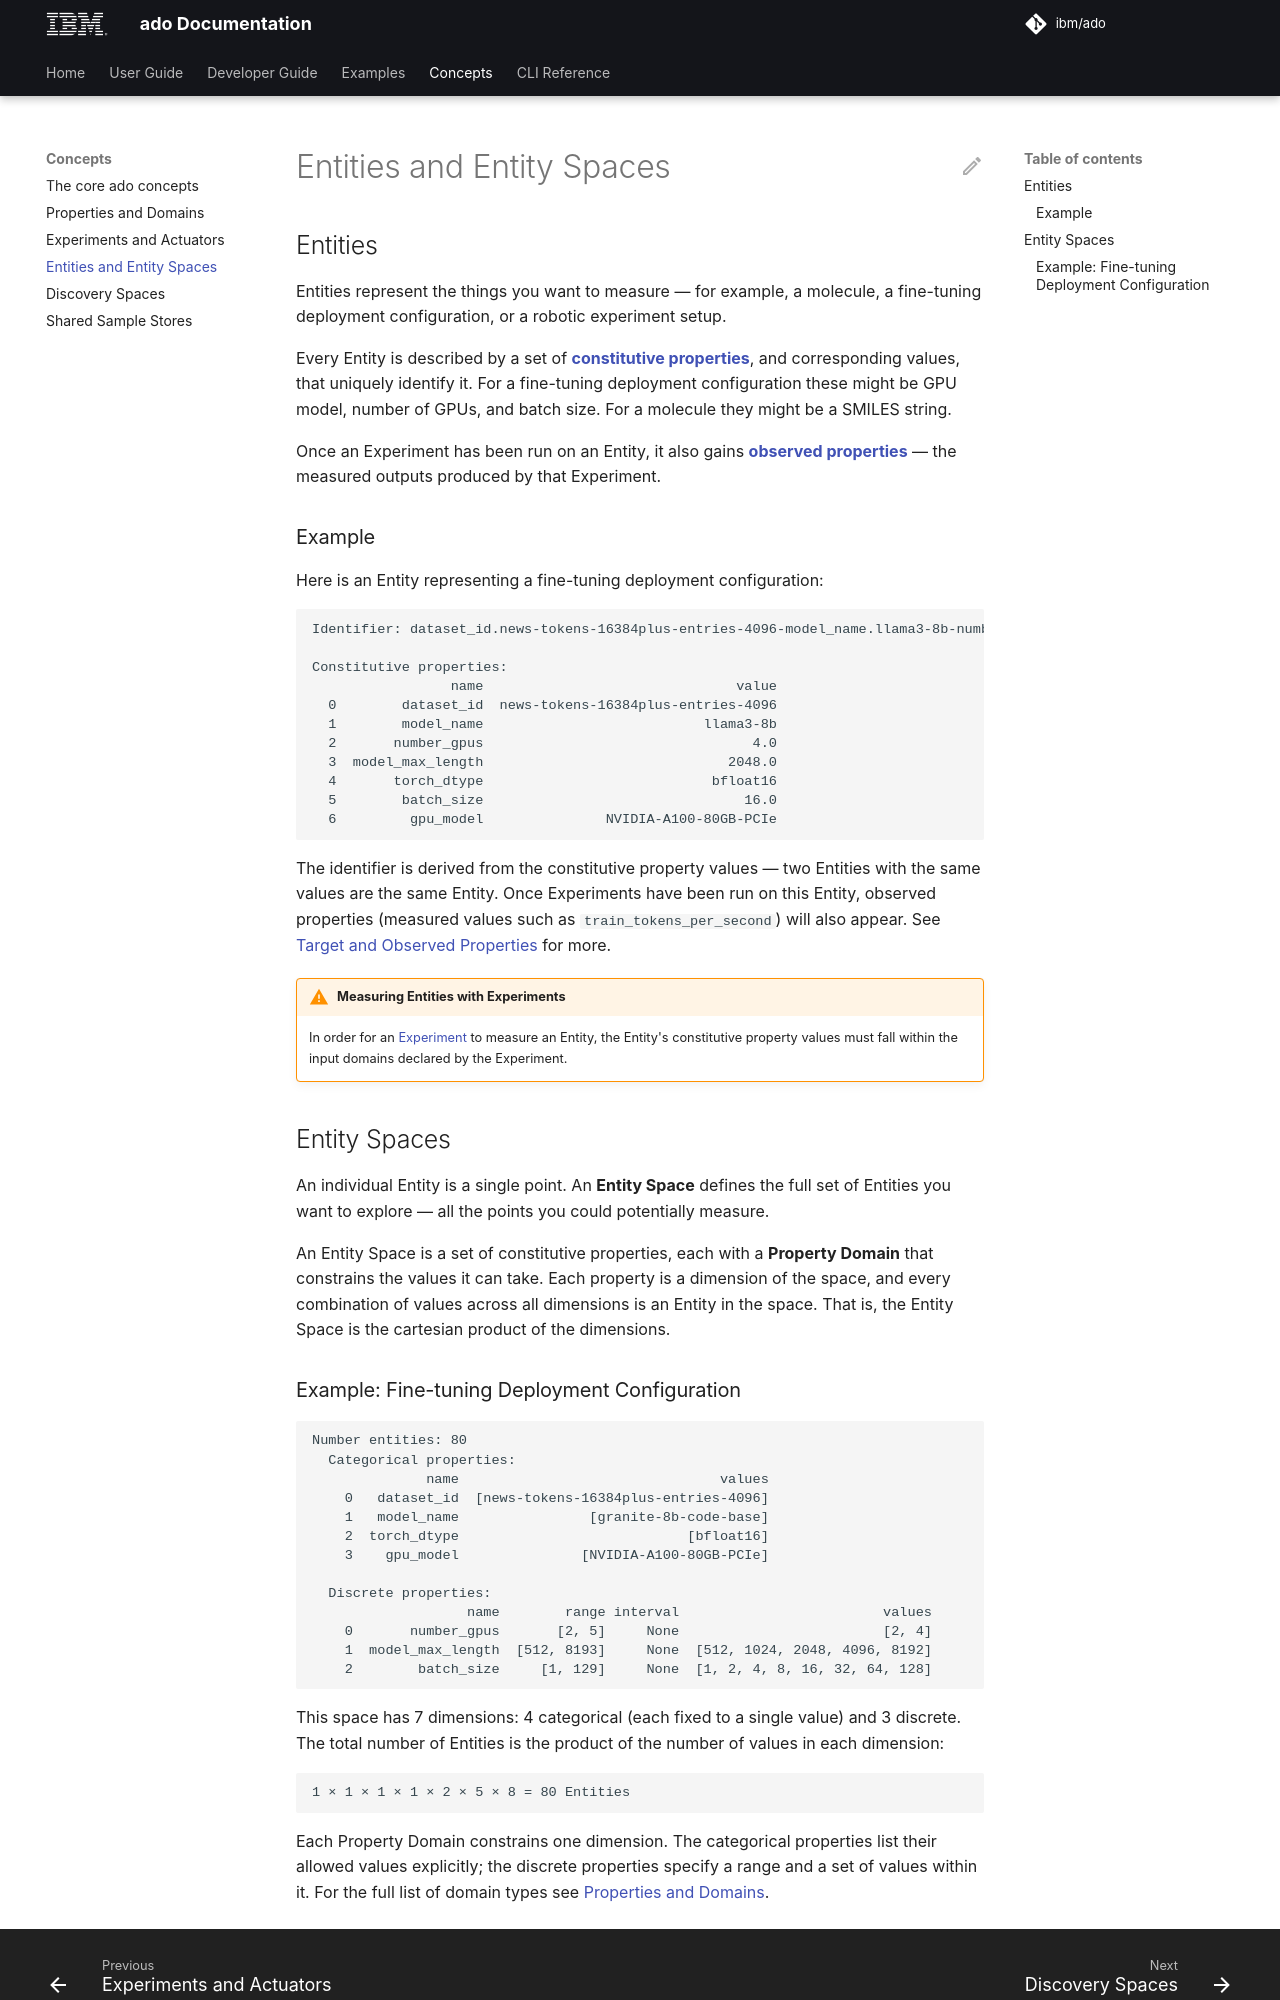

repository: IBM/ado · page: 2.2/concepts/entity-spaces/index.html · generator: mkdocs

<!-- markdownlint-disable-next-line first-line-h1 -->
## Entities

Entities represent the things you want to measure — for example, a molecule,
a fine-tuning deployment configuration, or a robotic experiment setup.

Every Entity is described by a set of
[**constitutive properties**](properties-and-domains.md#property-types), and
corresponding values, that uniquely identify it. For a fine-tuning deployment
configuration these
might be GPU model, number of GPUs, and batch size. For a molecule they might
be a SMILES string.

Once an Experiment has been run on an Entity, it also gains
[**observed properties**](actuators.md#target-and-observed-properties) — the
measured outputs produced by that Experiment.

### Example

Here is an Entity representing a fine-tuning deployment configuration:

<!-- markdownlint-disable line-length -->
```terminaloutput
Identifier: dataset_id.news-tokens-16384plus-entries-4096-model_name.llama3-8b-number_gpus.4.0-model_max_length.2048.0-torch_dtype.bfloat16-batch_size.16.0-gpu_model.NVIDIA-A100-80GB-PCIe

Constitutive properties:
                 name                               value
  0        dataset_id  news-tokens-16384plus-entries-4096
  1        model_name                           llama3-8b
  2       number_gpus                                 4.0
  3  model_max_length                              2048.0
  4       torch_dtype                            bfloat16
  5        batch_size                                16.0
  6         gpu_model               NVIDIA-A100-80GB-PCIe
```
<!-- markdownlint-enable line-length -->

The identifier is derived from the constitutive property values — two Entities
with the same values are the same Entity. Once Experiments have been run on
this Entity, observed properties (measured values such as
`train_tokens_per_second`) will also appear. See
[Target and Observed Properties](actuators.md#target-and-observed-properties)
for more.

>[!IMPORTANT] Measuring Entities with Experiments
>
> In order for an [Experiment](actuators.md#experiments) to measure an Entity,
> the Entity's constitutive property values must fall within the input domains
> declared by the Experiment.

## Entity Spaces

An individual Entity is a single point. An **Entity Space** defines the full
set of Entities you want to explore — all the points you could potentially
measure.

An Entity Space is a set of constitutive properties, each with a **Property
Domain** that constrains the values it can take. Each property is a dimension
of the space, and every combination of values across all dimensions is an
Entity in the space. That is,
the Entity Space is the cartesian product of the dimensions.
